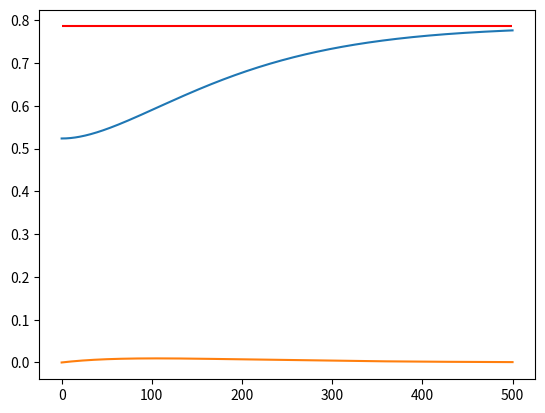

The script that saved this image:
import numpy as np
import matplotlib.pyplot as plt

class Cube():
    def __init__(self, h, x, m, w, d):
        self.h = h
        self.m = m
        self.w = w
        self.d = d
        self.I = 1/12 * self.m * (w**2 + d**2)# cuboid thru center
        self.x = np.array([x]) # state = theta, theta_d

    def dyn(self, torq):

        x_dot = np.array([self.x[-1][1], 1/self.I * torq]) # theta_dot, theta_ddot

        return x_dot

    def euler(self, torq):

        x_t1 = self.x[-1]
        x_t2 = x_t1 + self.h * self.dyn(torq)

        self.x = np.append(self.x, [x_t2], axis = 0)


if __name__ == "__main__":

    x0 = np.array([np.pi/6, 0])
    h = 0.1

    sat = Cube(h = h, x = x0, m = 10, w = 2, d = 3)

    x_d = np.array([np.pi/4, 0])


    for i in range(500):
        err = x_d - sat.x[-1]
        Kp = .1
        Kd = 2
        u = Kp * err[0] + Kd * err[1]
        sat.euler(u)

    print(sat.x)

    plt.plot(sat.x)
    plt.hlines(y=np.pi/4, xmin=0, xmax=i, colors= 'r')
    plt.show()
    
